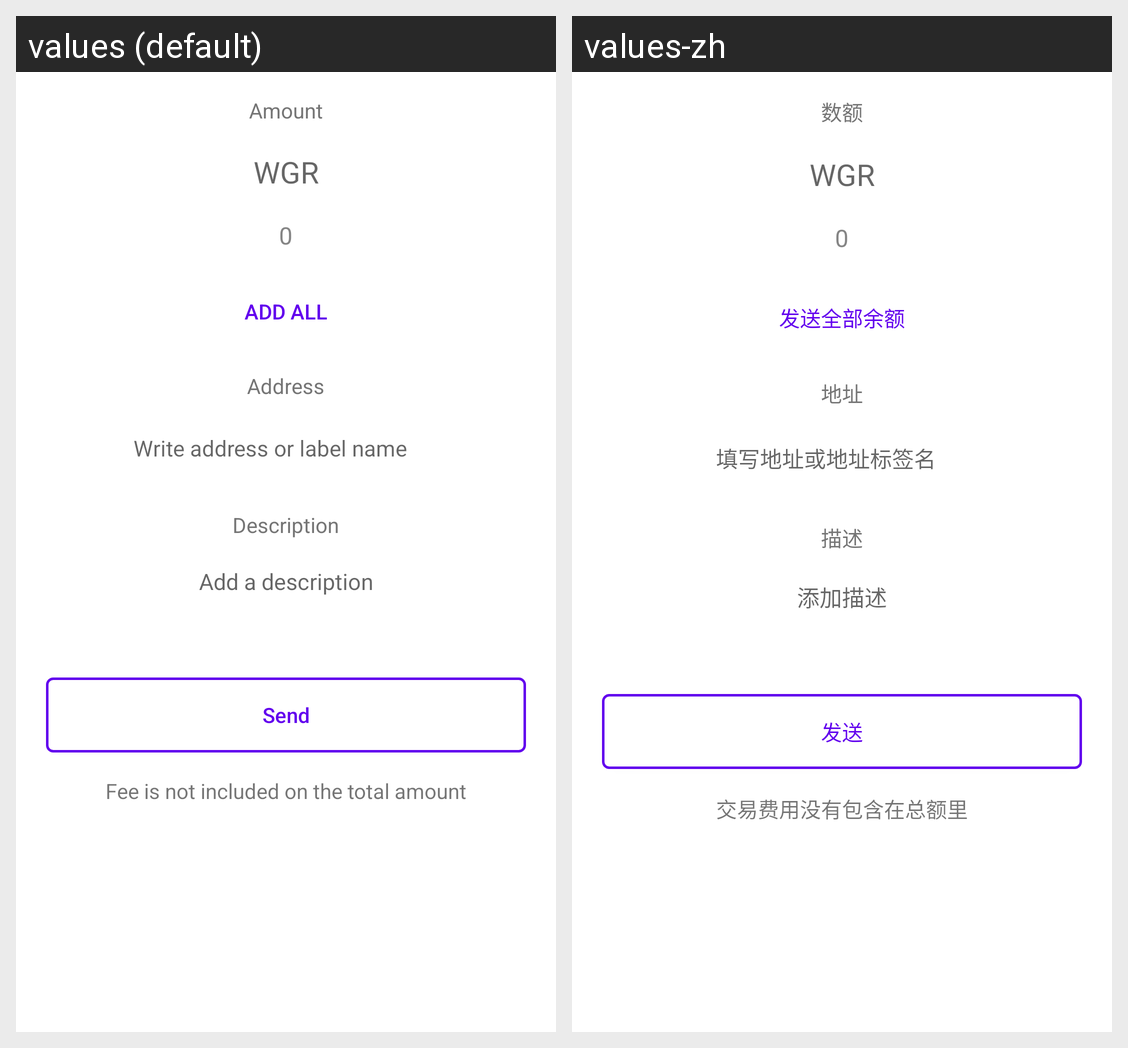

Strings drawn on this Android screen and how each of the app's shown locales translates them:
Android screen res/layout/fragment_transaction_send.xml rendered under 2 locales, left to right: values (default), values-zh. Device: Nexus 5 (rendered at 1080×1920; each locale shown at half size, 540×960, under a caption strip naming it); theme AppTheme.
Strings drawn on this screen, with the default value and each locale's value (text and hints the layout hard-codes, and strings that could not be matched under every locale, appear in the picture but are not listed):

title_amount
  values: Amount
  values-zh: 数额

set_amount_wgr
  values: WGR
  values-zh: WGR

add_all
  values: ADD ALL
  values-zh: 发送全部余额

title_address
  values: Address
  values-zh: 地址

set_address
  values: Write address or label name
  values-zh: 填写地址或地址标签名

title_description
  values: Description
  values-zh: 描述

set_description
  values: Add a description
  values-zh: 添加描述

btn_send
  values: Send
  values-zh: 发送

fee_included
  values: Fee is not included on the total amount
  values-zh: 交易费用没有包含在总额里
